3-way image classification set "mnist" from GitHub (bosonlee/arrow-detector); label vocabulary: left, right, straight.

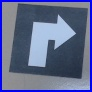
Label: right

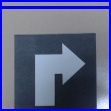
Label: right

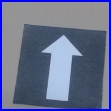
Label: straight

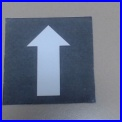
Label: straight

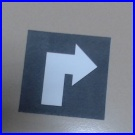
Label: right

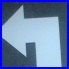
Label: left
